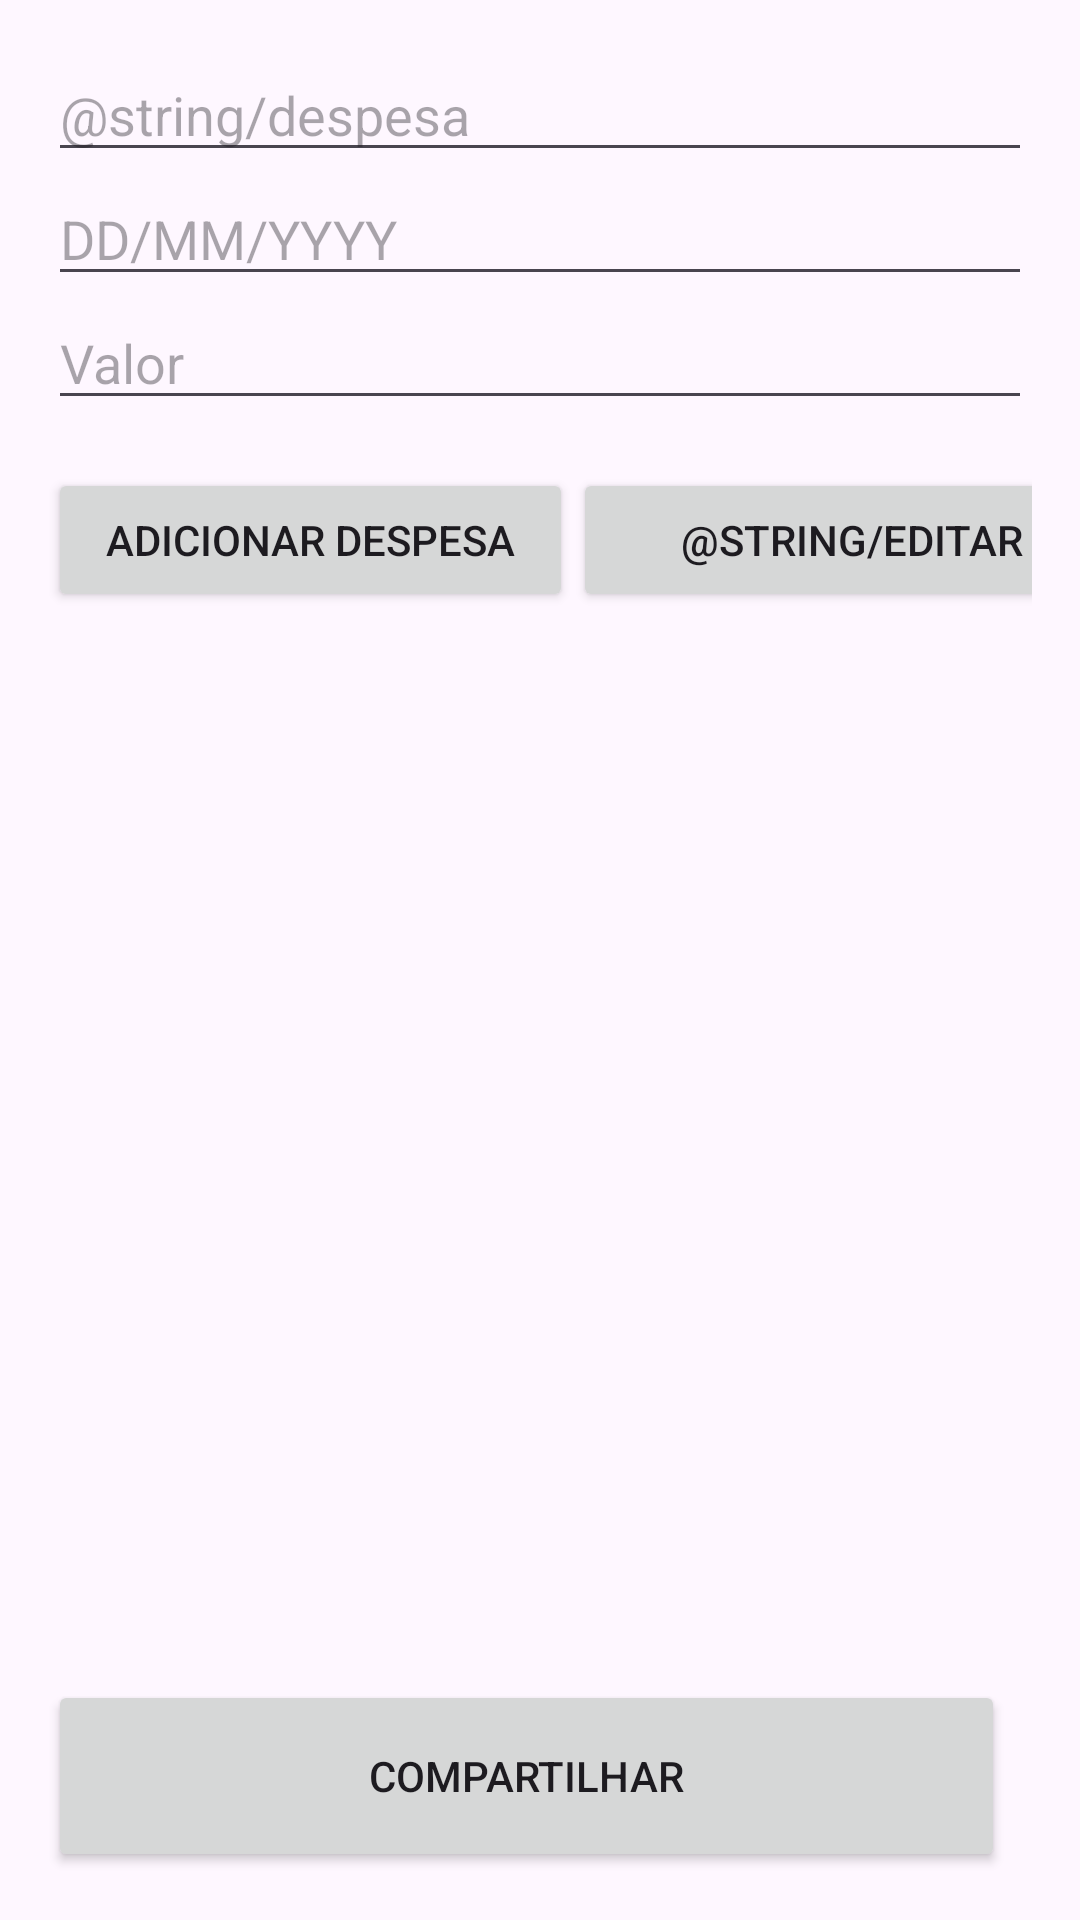

Here is an Android app screen rendered from its layout file. Give the layout XML and the strings, colors and styles it references.
<!-- AndroidManifest.xml: application theme Theme.AppGestao -->
<!-- res/layout/activity_main.xml -->
<?xml version="1.0" encoding="utf-8"?>
<LinearLayout xmlns:android="http://schemas.android.com/apk/res/android"
    xmlns:tools="http://schemas.android.com/tools"
    android:layout_width="match_parent"
    android:layout_height="match_parent"
    android:orientation="vertical"
    android:padding="16dp">

    <EditText
        android:id="@+id/editTipoDespesa"
        android:layout_width="match_parent"
        android:layout_height="wrap_content"
        android:hint="@string/despesa" />

    <EditText
        android:id="@+id/editTextDate"
        android:layout_width="match_parent"
        android:layout_height="wrap_content"
        android:hint="DD/MM/YYYY"
        android:inputType="date" />

    <EditText
        android:id="@+id/editValorDespesa"
        android:layout_width="match_parent"
        android:layout_height="wrap_content"
        android:hint="@string/valor" />

    <LinearLayout
        android:layout_width="361dp"
        android:layout_height="84dp"
        android:orientation="horizontal">

        <Button
            android:id="@+id/buttonAddDesp"
            android:layout_width="20dp"
            android:layout_height="wrap_content"
            android:layout_marginTop="16dp"
            android:layout_weight="1"
            android:text="@string/adicionar_despesa" />

        <Button
            android:id="@+id/buttonEditDesp"
            android:layout_width="186dp"
            android:layout_height="wrap_content"
            android:layout_marginTop="16dp"
            android:text="@string/editar" />
    </LinearLayout>

    <androidx.recyclerview.widget.RecyclerView
        android:id="@+id/recyclerViewDesp"
        android:layout_width="match_parent"
        android:layout_height="0dp"
        android:layout_marginTop="16dp"
        android:layout_weight="1"
        android:allowClickWhenDisabled="true"
        android:clickable="true"
        android:contextClickable="true" />

    <LinearLayout
        android:layout_width="match_parent"
        android:layout_height="80dp"
        android:orientation="vertical">

        <Button
            android:id="@+id/buttonCompartilhar"
            android:layout_width="319dp"
            android:layout_height="1dp"
            android:layout_marginTop="16dp"
            android:layout_weight="1"
            android:text="Compartilhar" />

    </LinearLayout>

</LinearLayout>
<!-- resources referenced by this layout -->
<resources>
  <string name="adicionar_despesa">Adicionar despesa</string>
  <string name="valor">Valor</string>
  <style name="Theme.AppGestao" parent="Base.Theme.AppGestao" />
  <style name="Base.Theme.AppGestao" parent="Theme.Material3.DayNight.NoActionBar">
          
          
      </style>
</resources>
